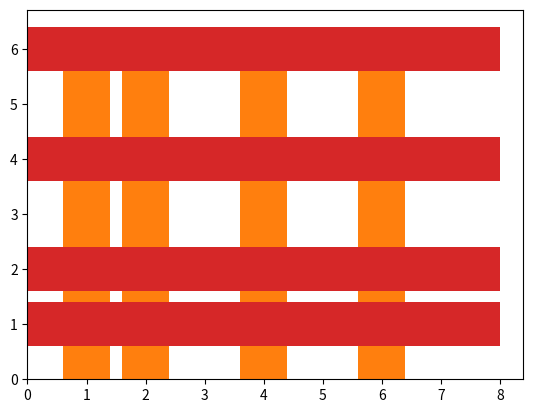

Write the Python code that produced this figure.
def plot():
    try:
        import matplotlib.pyplot as plt
    except ModuleNotFoundError:
        return

    fig, ax = plt.subplots()

    plt.bar([1, 2, 4, 6], 5)
    ax.bar([1, 2, 4, 6], 6)

    plt.barh([1, 2, 4, 6], 7)
    ax.barh([1, 2, 4, 6], 8)

    plt.show()


plot()
